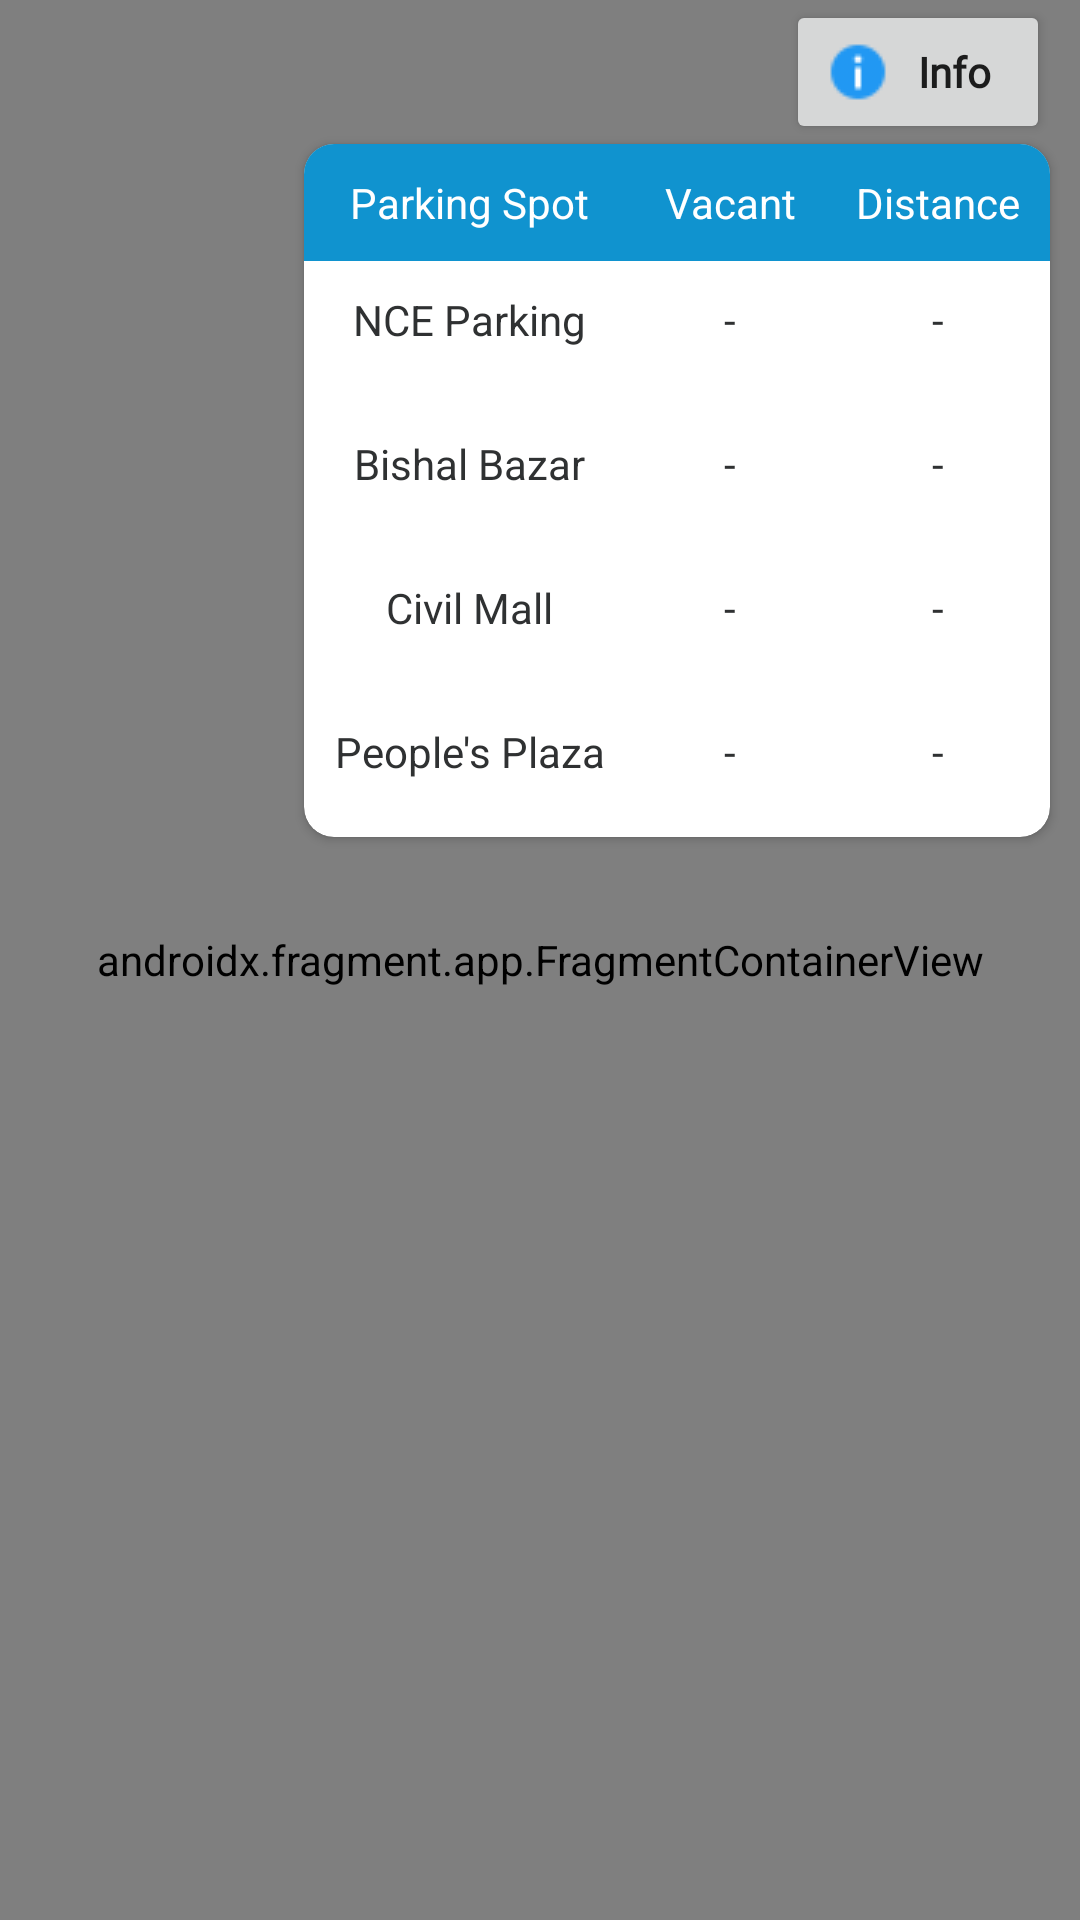

Layout XML and referenced resources for this Android screen:
<!-- AndroidManifest.xml: application theme Theme.SmartParkingOne -->
<!-- res/layout/fragment_maps.xml -->
<?xml version="1.0" encoding="utf-8"?>
<RelativeLayout xmlns:android="http://schemas.android.com/apk/res/android"
    xmlns:app="http://schemas.android.com/apk/res-auto"
    xmlns:tools="http://schemas.android.com/tools"
    android:layout_width="match_parent"
    android:layout_height="match_parent">

    <androidx.fragment.app.FragmentContainerView
        android:id="@+id/map"
        android:name="com.google.android.gms.maps.SupportMapFragment"
        android:layout_width="match_parent"
        android:layout_height="match_parent"
        tools:context=".MapsFragment" />

    <Button
        android:id="@+id/floatingButton"
        android:layout_width="wrap_content"
        android:layout_height="wrap_content"
        android:layout_alignParentRight="true"
        android:layout_marginRight="10dp"
        android:drawableLeft="@drawable/info"
        android:fontFamily="@font/lato"
        android:text="Info"
        android:textAllCaps="false"
        android:textStyle="bold"
        tools:ignore="SpeakableTextPresentCheck" />

    <androidx.cardview.widget.CardView
        android:id="@+id/tableCardView"
        android:layout_width="wrap_content"
        android:layout_height="wrap_content"
        android:layout_below="@+id/floatingButton"
        android:layout_alignParentRight="true"
        android:layout_marginRight="10dp"
        android:backgroundTint="#FFFFFF"
        app:cardCornerRadius="10dp">

        <LinearLayout
            android:layout_width="wrap_content"
            android:layout_height="wrap_content"
            android:orientation="vertical">

            <TableLayout
                android:id="@+id/tableLayout"
                android:layout_width="wrap_content"
                android:layout_height="match_parent">

                <TableRow
                    android:layout_width="match_parent"
                    android:layout_height="match_parent"
                    android:background="@color/blue">

                    <TextView
                        android:id="@+id/textView1"
                        android:layout_width="wrap_content"
                        android:layout_height="wrap_content"
                        android:gravity="center"
                        android:padding="10dp"
                        android:text="Parking Spot"
                        android:textColor="@color/white"
                        android:textSize="14sp" />

                    <TextView
                        android:id="@+id/textView7"
                        android:layout_width="wrap_content"
                        android:layout_height="wrap_content"
                        android:gravity="center"
                        android:padding="10dp"
                        android:text="Vacant"
                        android:textColor="@color/white"
                        android:textSize="14sp" />

                    <TextView
                        android:id="@+id/textView8"
                        android:layout_width="wrap_content"
                        android:layout_height="wrap_content"
                        android:gravity="center"
                        android:padding="10dp"
                        android:text="Distance"
                        android:textColor="@color/white"
                        android:textSize="14sp" />

                </TableRow>

                <TableRow
                    android:id="@+id/nce"
                    android:layout_width="match_parent"
                    android:layout_height="match_parent"
                    android:background="?android:attr/selectableItemBackground"
                    android:clickable="true"
                    android:minHeight="48dp">

                    <TextView
                        android:id="@+id/nceParking"
                        android:layout_width="wrap_content"
                        android:layout_height="wrap_content"
                        android:gravity="center"
                        android:padding="10dp"
                        android:text="NCE Parking"
                        android:textColor="@color/grey"
                        android:textSize="14sp" />

                    <TextView
                        android:id="@+id/nceVacant"
                        android:layout_width="wrap_content"
                        android:layout_height="wrap_content"
                        android:gravity="center"
                        android:padding="10dp"
                        android:text="-"
                        android:textColor="@color/grey"
                        android:textSize="14sp" />

                    <TextView
                        android:id="@+id/nceDistance"
                        android:layout_width="wrap_content"
                        android:layout_height="wrap_content"
                        android:gravity="center"
                        android:padding="10dp"
                        android:text="-"
                        android:textColor="@color/grey"
                        android:textSize="14sp" />

                </TableRow>

                <TableRow
                    android:id="@+id/bishalBazar"
                    android:layout_width="match_parent"
                    android:layout_height="match_parent"
                    android:background="?android:attr/selectableItemBackground"
                    android:clickable="true"
                    android:minHeight="48dp">

                    <TextView
                        android:id="@+id/bishalBazarParking"
                        android:layout_width="wrap_content"
                        android:layout_height="wrap_content"
                        android:gravity="center"
                        android:padding="10dp"
                        android:text="Bishal Bazar"
                        android:textColor="@color/grey"
                        android:textSize="14sp" />

                    <TextView
                        android:id="@+id/bishalBazarVacant"
                        android:layout_width="wrap_content"
                        android:layout_height="wrap_content"
                        android:gravity="center"
                        android:padding="10dp"
                        android:text="-"
                        android:textColor="@color/grey"
                        android:textSize="14sp" />

                    <TextView
                        android:id="@+id/bishalBazarDistance"
                        android:layout_width="wrap_content"
                        android:layout_height="wrap_content"
                        android:gravity="center"
                        android:padding="10dp"
                        android:text="-"
                        android:textColor="@color/grey"
                        android:textSize="14sp" />

                </TableRow>

                <TableRow
                    android:id="@+id/civilMall"
                    android:layout_width="match_parent"
                    android:layout_height="match_parent"
                    android:background="?android:attr/selectableItemBackground"
                    android:clickable="true"
                    android:minHeight="48dp">

                    <TextView
                        android:id="@+id/civilMallParking"
                        android:layout_width="wrap_content"
                        android:layout_height="wrap_content"
                        android:gravity="center"
                        android:padding="10dp"
                        android:text="Civil Mall"
                        android:textColor="@color/grey"
                        android:textSize="14sp" />

                    <TextView
                        android:id="@+id/civilMallVacant"
                        android:layout_width="wrap_content"
                        android:layout_height="wrap_content"
                        android:gravity="center"
                        android:padding="10dp"
                        android:text="-"
                        android:textColor="@color/grey"
                        android:textSize="14sp" />

                    <TextView
                        android:id="@+id/civilMallDistance"
                        android:layout_width="wrap_content"
                        android:layout_height="wrap_content"
                        android:gravity="center"
                        android:padding="10dp"
                        android:text="-"
                        android:textColor="@color/grey"
                        android:textSize="14sp" />

                </TableRow>

                <TableRow
                    android:id="@+id/peoplesPlaza"
                    android:layout_width="match_parent"
                    android:layout_height="match_parent"
                    android:background="?android:attr/selectableItemBackground"
                    android:clickable="true"
                    android:minHeight="48dp">

                    <TextView
                        android:id="@+id/peoplesPlazaParking"
                        android:layout_width="wrap_content"
                        android:layout_height="wrap_content"
                        android:gravity="center"
                        android:padding="10dp"
                        android:text="People's Plaza"
                        android:textColor="@color/grey"
                        android:textSize="14sp" />

                    <TextView
                        android:id="@+id/peoplesPlazaVacant"
                        android:layout_width="wrap_content"
                        android:layout_height="wrap_content"
                        android:gravity="center"
                        android:padding="10dp"
                        android:text="-"
                        android:textColor="@color/grey"
                        android:textSize="14sp" />

                    <TextView
                        android:id="@+id/peoplesPlazaDistance"
                        android:layout_width="wrap_content"
                        android:layout_height="wrap_content"
                        android:gravity="center"
                        android:padding="10dp"
                        android:text="-"
                        android:textColor="@color/grey"
                        android:textSize="14sp" />

                </TableRow>

            </TableLayout>

        </LinearLayout>

    </androidx.cardview.widget.CardView>

</RelativeLayout>
<!-- resources referenced by this layout -->
<resources>
  <color name="blue">#1093CF</color>
  <color name="grey">#2F3132</color>
  <color name="white">#FFFFFFFF</color>
  <!-- drawable info: png bitmap (drawable, 1074 bytes) -->
  <style name="Theme.SmartParkingOne" parent="Theme.MaterialComponents.DayNight">
          
          <item name="colorPrimary">@color/white</item>
          <item name="colorPrimaryVariant">@color/dark_blue</item>
          <item name="colorOnPrimary">@color/black</item>
          
          <item name="colorSecondary">@color/blue</item>
          <item name="colorSecondaryVariant">@color/dark_blue</item>
          <item name="colorOnSecondary">@color/black</item>
          
          <item name="android:statusBarColor">?attr/colorPrimary</item>
          
      </style>
  <color name="dark_blue">#1093CF</color>
  <color name="black">#FF000000</color>
</resources>
